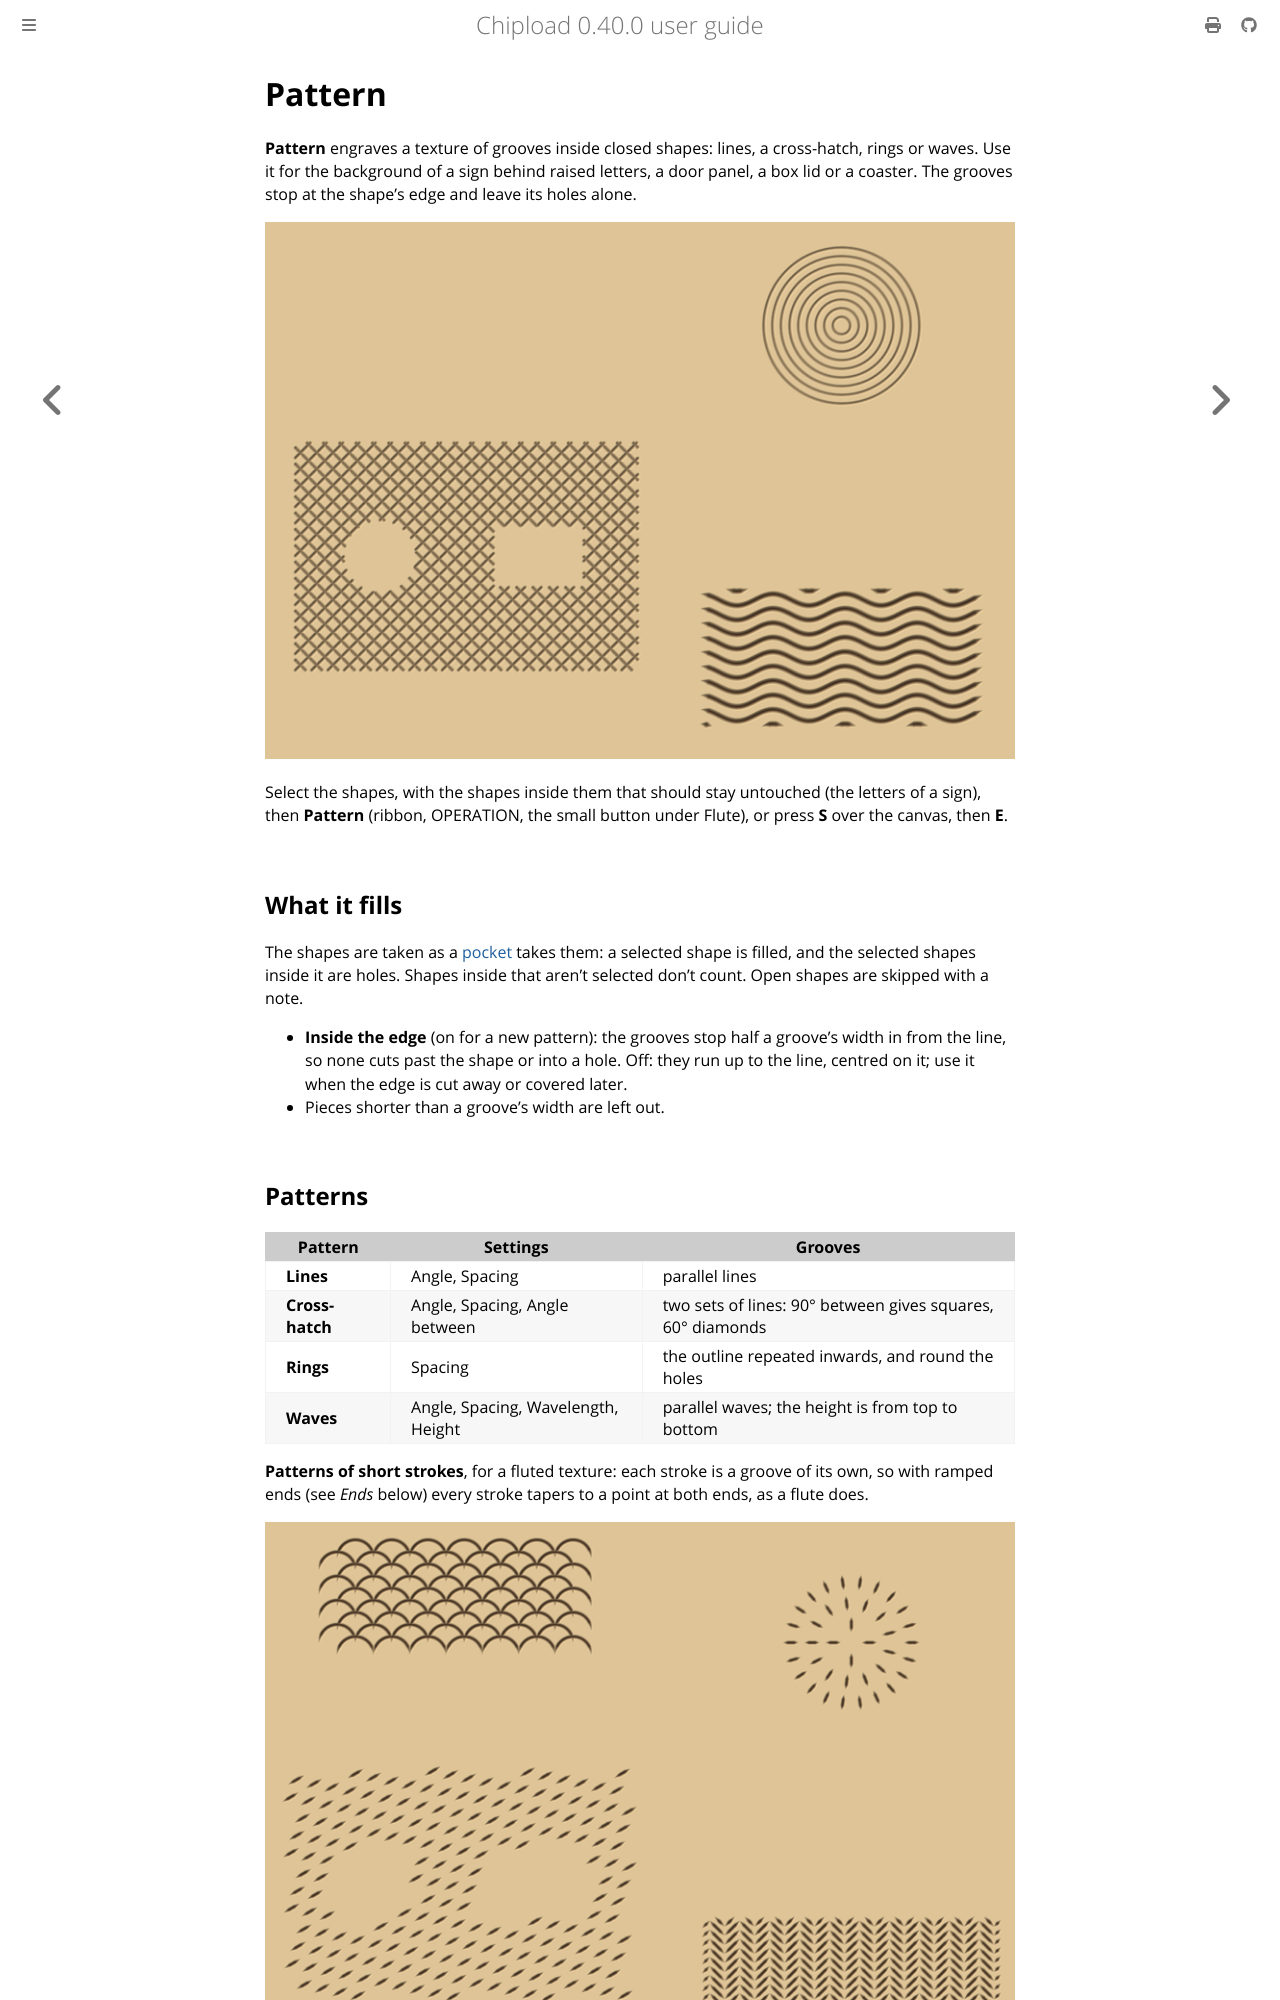

repository: chipload/chipload · page: operations/pattern.html · generator: mdbook

# Pattern

**Pattern** engraves a texture of grooves inside closed shapes: lines, a cross-hatch,
rings or waves. Use it for the background of a sign behind raised letters, a door panel, a
box lid or a coaster. The grooves stop at the shape's edge and leave its holes alone.

![A cross-hatch round two holes, rings in a circle and waves with ramped ends, simulated](../images/pattern.png)

Select the shapes, with the shapes inside them that should stay untouched (the letters of
a sign), then **Pattern** (ribbon, OPERATION, the small button under Flute), or press **S** over
the canvas, then **E**.

## What it fills

The shapes are taken as a [pocket](pocket.md) takes them: a selected shape is filled, and
the selected shapes inside it are holes. Shapes inside that aren't selected don't count.
Open shapes are skipped with a note.

- **Inside the edge** (on for a new pattern): the grooves stop half a groove's width in
  from the line, so none cuts past the shape or into a hole. Off: they run up to the line,
  centred on it; use it when the edge is cut away or covered later.
- Pieces shorter than a groove's width are left out.
